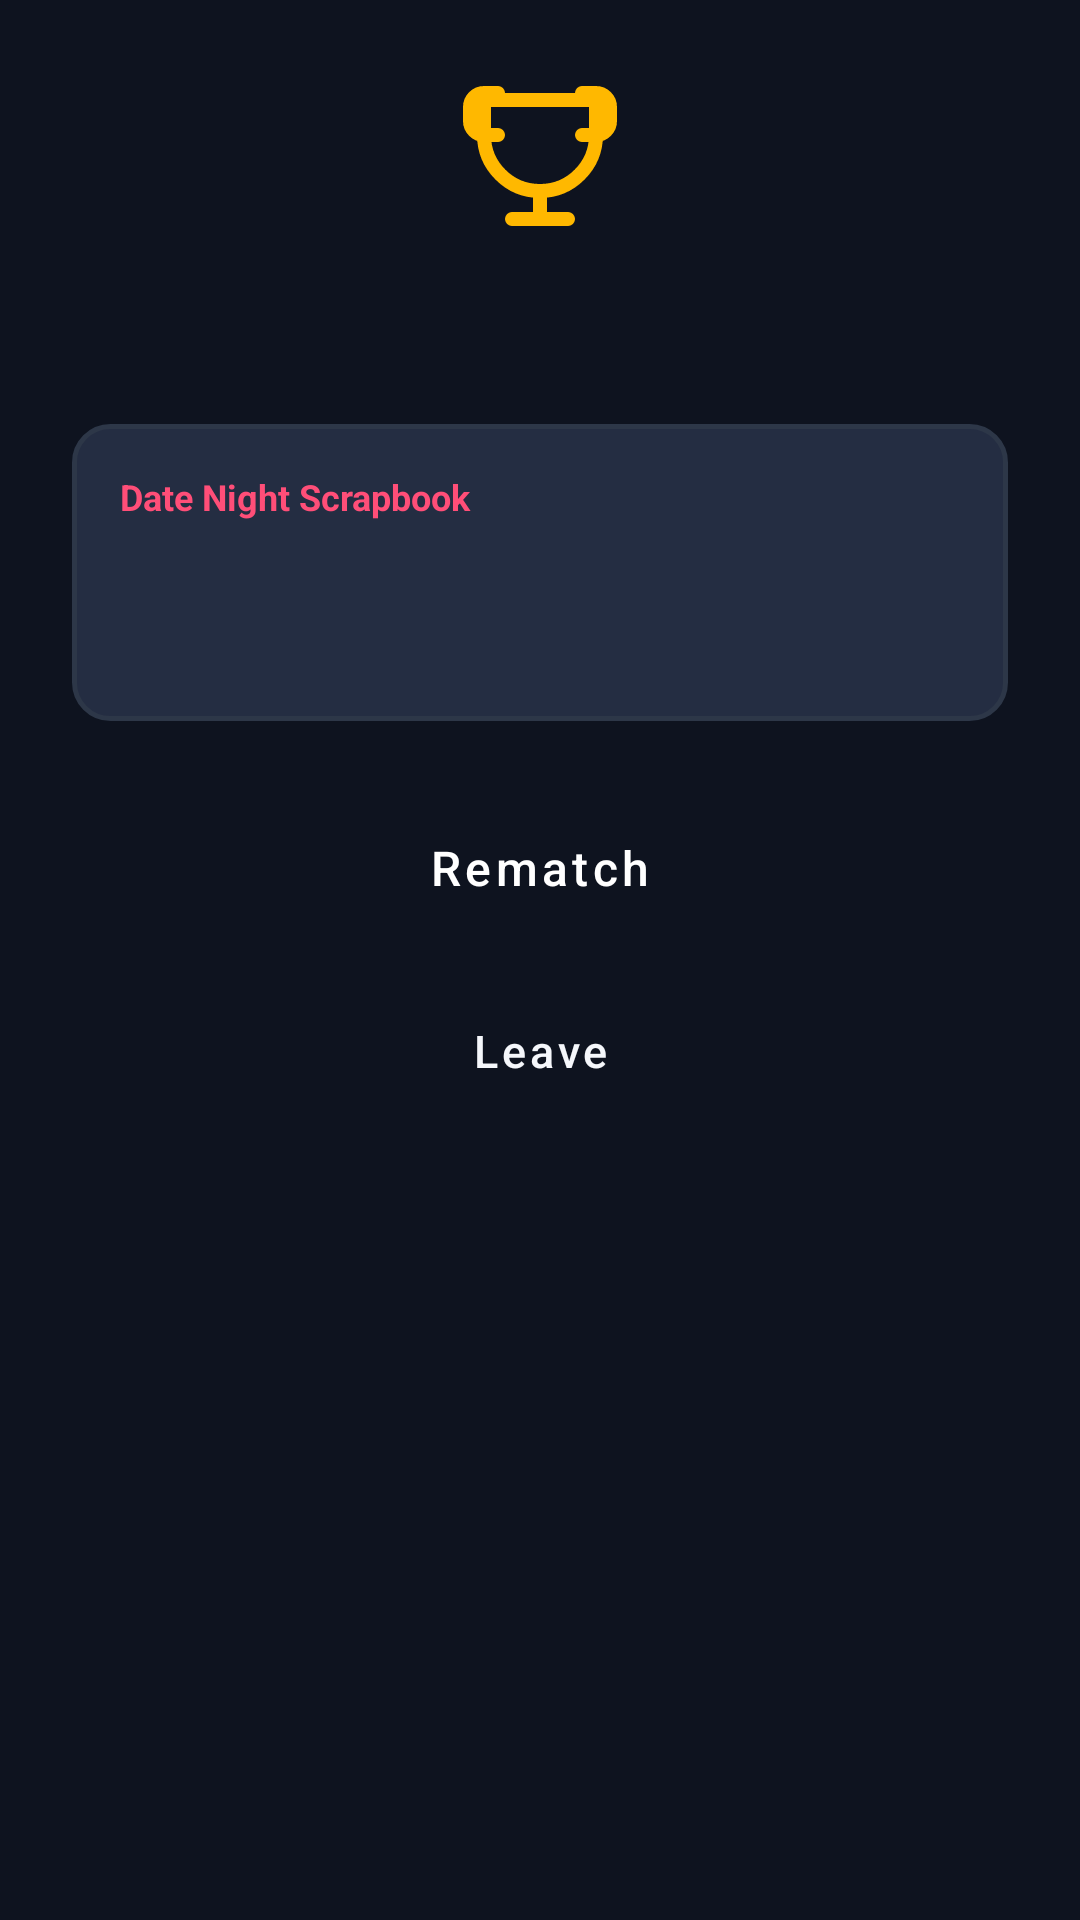

Layout XML and referenced resources for this Android screen:
<!-- AndroidManifest.xml: application theme Theme.Pookie -->
<!-- res/layout/dialog_rematch.xml -->
<?xml version="1.0" encoding="utf-8"?>
<LinearLayout xmlns:android="http://schemas.android.com/apk/res/android"
    android:layout_width="match_parent"
    android:layout_height="wrap_content"
    android:orientation="vertical"
    android:background="@drawable/bg_rounded_card"
    android:padding="24dp">

    
    <ImageView
        android:id="@+id/imgMatchResult"
        android:layout_width="56dp"
        android:layout_height="56dp"
        android:layout_gravity="center_horizontal"
        android:src="@drawable/ic_trophy" />

    <TextView
        android:id="@+id/textMatchResultTitle"
        android:layout_width="wrap_content"
        android:layout_height="wrap_content"
        android:layout_gravity="center_horizontal"
        android:layout_marginTop="12dp"
        android:textColor="@color/text_primary"
        android:textSize="22sp"
        android:textStyle="bold" />

    
    <LinearLayout
        android:layout_width="match_parent"
        android:layout_height="wrap_content"
        android:layout_marginTop="20dp"
        android:background="@drawable/bg_rounded_input"
        android:orientation="vertical"
        android:padding="16dp">

        <TextView
            android:text="@string/date_night_card_title"
            android:layout_width="wrap_content"
            android:layout_height="wrap_content"
            android:textColor="@color/pink_primary"
            android:textSize="12sp"
            android:textStyle="bold" />

        <TextView
            android:id="@+id/textScrapbookPlayers"
            android:layout_width="wrap_content"
            android:layout_height="wrap_content"
            android:layout_marginTop="6dp"
            android:textColor="@color/text_primary"
            android:textSize="16sp"
            android:textStyle="bold" />

        <TextView
            android:id="@+id/textScrapbookSummary"
            android:layout_width="wrap_content"
            android:layout_height="wrap_content"
            android:layout_marginTop="4dp"
            android:textColor="@color/text_secondary"
            android:textSize="14sp" />
    </LinearLayout>

    <Button
        android:id="@+id/btnDialogRematch"
        style="@style/Widget.Pookie.Button.Primary"
        android:layout_width="match_parent"
        android:layout_height="50dp"
        android:layout_marginTop="24dp"
        android:text="@string/btn_request_rematch" />

    <Button
        android:id="@+id/btnDialogLeave"
        style="@style/Widget.Pookie.Button.Secondary"
        android:layout_width="match_parent"
        android:layout_height="48dp"
        android:layout_marginTop="12dp"
        android:text="@string/btn_leave" />
</LinearLayout>
<!-- resources referenced by this layout -->
<resources>
  <color name="pink_primary">#FF4E78</color>
  <color name="text_primary">#F5F7FB</color>
  <color name="text_secondary">#8E9CAE</color>
  <!-- drawable bg_rounded_input (drawable) -->
  <?xml version="1.0" encoding="utf-8"?>
  <shape xmlns:android="http://schemas.android.com/apk/res/android"
      android:shape="rectangle">
      <solid android:color="@color/bg_card_secondary" />
      <corners android:radius="12dp" />
      <stroke
          android:width="1.5dp"
          android:color="@color/border_subtle" />
  </shape>
  <!-- drawable ic_trophy (drawable) -->
  <vector xmlns:android="http://schemas.android.com/apk/res/android"
      android:width="24dp"
      android:height="24dp"
      android:viewportWidth="24"
      android:viewportHeight="24">
    <path
        android:strokeColor="#FFFFB800"
        android:strokeWidth="2"
        android:strokeLineCap="round"
        android:strokeLineJoin="round"
        android:pathData="M6,9 L4,9 A2,2 0 0,1 2,7 L2,5 A2,2 0 0,1 4,3 L6,3 M18,9 L20,9 A2,2 0 0,0 22,7 L22,5 A2,2 0 0,0 20,3 L18,3 M4,4 L20,4 L20,9 A8,8 0 0,1 4,9 L4,4 Z M12,17 L12,21 M8,21 L16,21"/>
  </vector>
  <string name="btn_leave">Leave</string>
  <string name="btn_request_rematch">Rematch</string>
  <string name="date_night_card_title">Date Night Scrapbook</string>
  <style name="Widget.Pookie.Button.Primary" parent="Widget.MaterialComponents.Button">
          <item name="backgroundTint">@color/pink_primary</item>
          <item name="android:textColor">@color/white</item>
          <item name="cornerRadius">14dp</item>
          <item name="android:fontFamily">sans-serif-medium</item>
          <item name="android:textAllCaps">false</item>
          <item name="android:textSize">16sp</item>
      </style>
  <style name="Widget.Pookie.Button.Secondary" parent="Widget.MaterialComponents.Button.OutlinedButton">
          <item name="strokeColor">@color/border_subtle</item>
          <item name="strokeWidth">1.5dp</item>
          <item name="android:textColor">@color/text_primary</item>
          <item name="cornerRadius">14dp</item>
          <item name="android:fontFamily">sans-serif-medium</item>
          <item name="android:textAllCaps">false</item>
          <item name="android:textSize">15sp</item>
      </style>
  <style name="Theme.Pookie" parent="Theme.MaterialComponents.DayNight.NoActionBar">
          
          <item name="colorPrimary">@color/pink_primary</item>
          <item name="colorPrimaryVariant">@color/pink_primary_variant</item>
          <item name="colorOnPrimary">@color/white</item>
  
          
          <item name="colorSecondary">@color/mint_accent</item>
          <item name="colorSecondaryVariant">@color/mint_accent</item>
          <item name="colorOnSecondary">@color/bg_dark</item>
  
          
          <item name="android:statusBarColor">@color/bg_dark</item>
          <item name="android:navigationBarColor">@color/bg_dark</item>
          <item name="android:windowBackground">@color/bg_dark</item>
      </style>
  <color name="bg_card_secondary">#242D42</color>
  <color name="border_subtle">#2D3748</color>
  <color name="white">#FFFFFF</color>
  <color name="pink_primary_variant">#D9365E</color>
  <color name="mint_accent">#00D2A0</color>
  <color name="bg_dark">#0E131F</color>
</resources>
